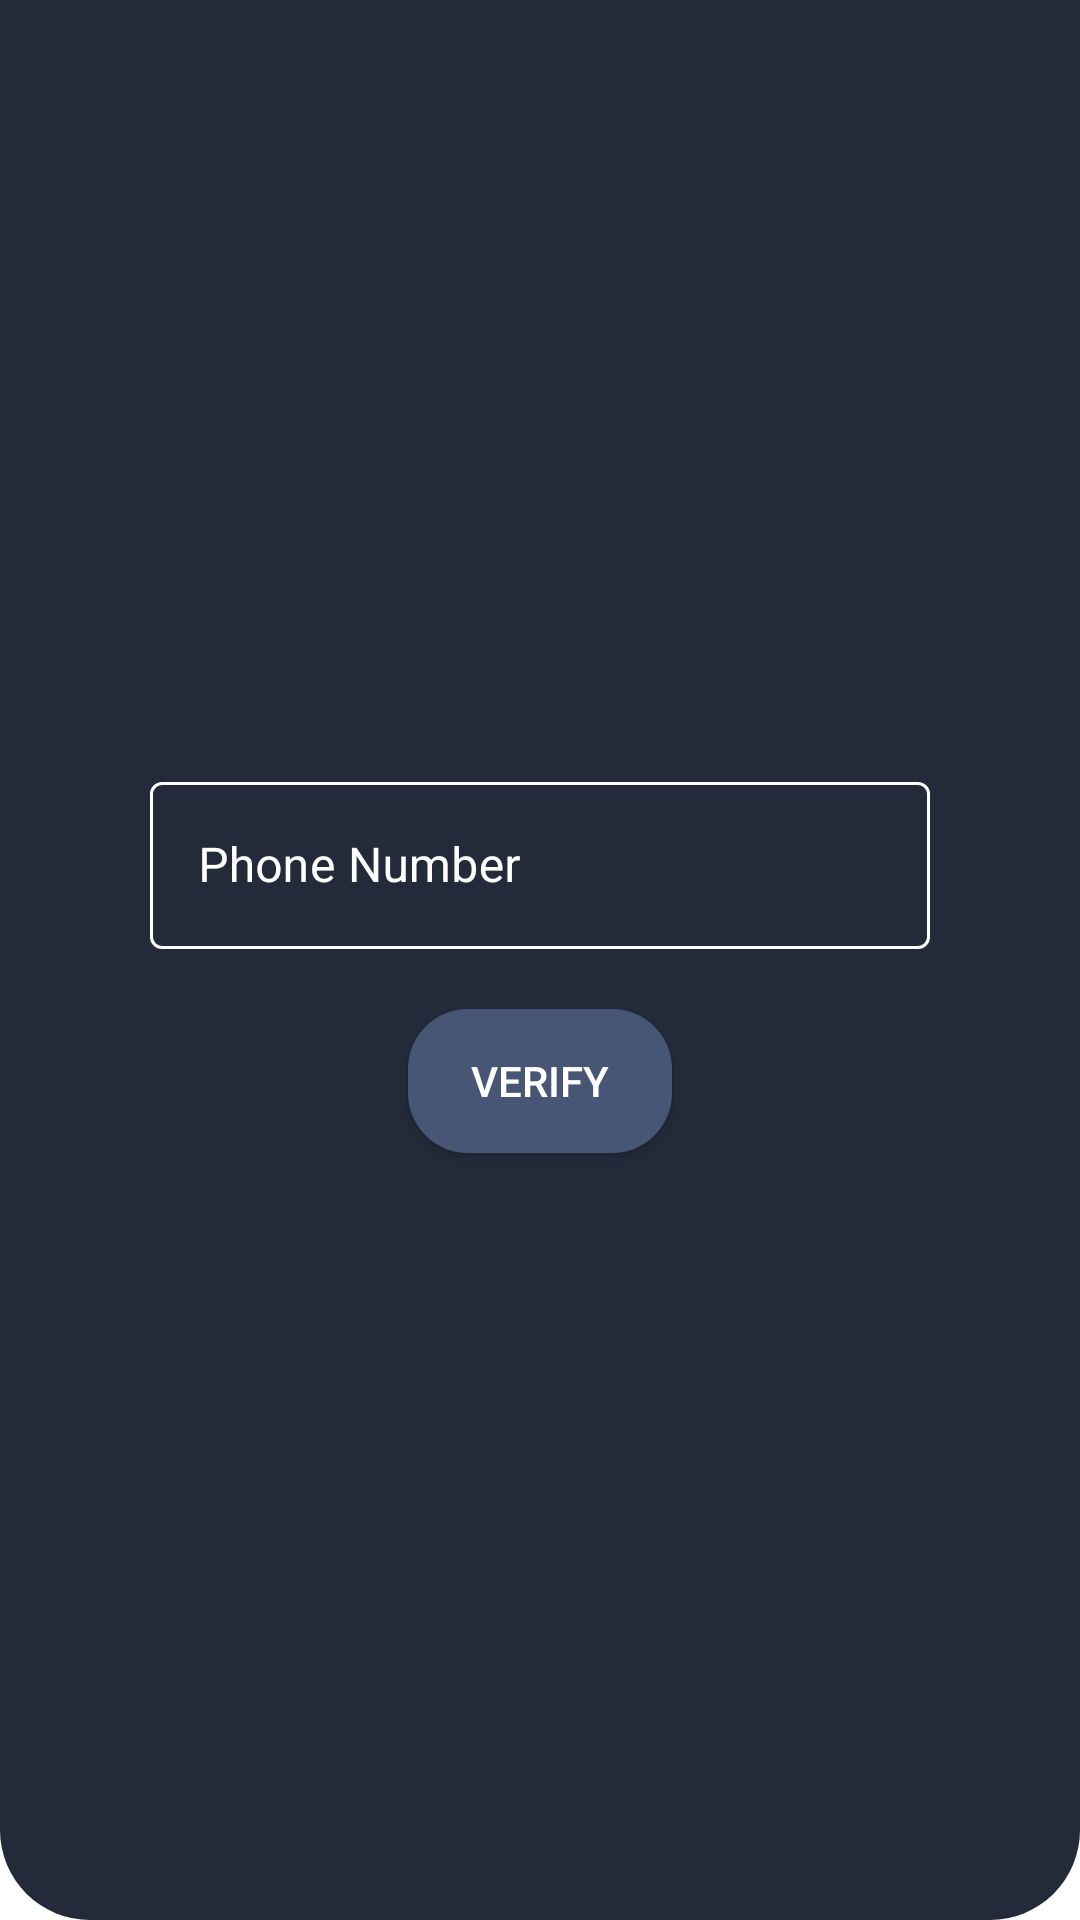

Android layout source for this screen:
<!-- AndroidManifest.xml: application theme Theme.WhatsDown -->
<!-- res/layout/fragment_phone_number.xml -->
<?xml version="1.0" encoding="utf-8"?>
<LinearLayout xmlns:android="http://schemas.android.com/apk/res/android"
    xmlns:app="http://schemas.android.com/apk/res-auto"
    xmlns:tools="http://schemas.android.com/tools"
    android:layout_width="match_parent"
    android:layout_height="match_parent"
    tools:context=".ui.registration.PhoneNumberFragment"
    android:background="@drawable/registration_fragment_box"
    android:orientation="vertical"
    android:gravity="center">

    <com.google.android.material.textfield.TextInputLayout
        style="@style/edit_text_layout"
        android:id="@+id/etPhoneNumberLayout"
        android:layout_width="match_parent"
        android:layout_height="wrap_content"
        android:layout_marginHorizontal="50dp"
        android:hint="Phone Number"
        app:prefixText="+972"
        android:layout_marginBottom="20dp">

        <com.google.android.material.textfield.TextInputEditText
            style="@style/edit_text"
            android:id="@+id/etPhoneNumber"
            android:layout_width="match_parent"
            android:layout_height="wrap_content"
            android:inputType="phone" />

    </com.google.android.material.textfield.TextInputLayout>


    <androidx.appcompat.widget.AppCompatButton
        style="@style/button"
        android:id="@+id/btnVerify"
        android:layout_width="wrap_content"
        android:layout_height="wrap_content"
        android:text="Verify" />
</LinearLayout>
<!-- resources referenced by this layout -->
<resources>
  <!-- drawable registration_fragment_box (drawable) -->
  <?xml version="1.0" encoding="utf-8"?>
  <shape xmlns:android="http://schemas.android.com/apk/res/android"
      android:shape="rectangle">
      <corners
          android:bottomLeftRadius="30dp"
          android:bottomRightRadius="30dp"/>
      <solid
          android:color="@color/primary_color"/>
  </shape>
  <style name="button" parent="Widget.AppCompat.Button">
          <item name="android:elevation">15dp</item>
          <item name="android:background">@drawable/button_bg</item>
          <item name="android:textColor">@color/white</item>
      </style>
  <style name="edit_text" parent="ThemeOverlay.Material3.TextInputEditText.OutlinedBox">
          <item name="android:textColor">@color/white</item>
          <item name="colorControlActivated">@color/white</item>
      </style>
  <style name="edit_text_layout" parent="Widget.MaterialComponents.TextInputLayout.OutlinedBox">
          <item name="android:textColorHint">@color/white</item>
          <item name="prefixTextColor">@color/white</item>
          <item name="boxStrokeWidth">1dp</item>
          <item name="boxBackgroundMode">outline</item>
          <item name="hintTextColor">@color/white</item>
          <item name="boxStrokeColor">@color/white</item>
          <item name="errorTextColor">@color/error_color</item>
          <item name="boxStrokeErrorColor">@color/error_color</item>
          <item name="errorIconTint">@color/error_color</item>
          <item name="colorPrimary">@color/white</item>
          <item name="colorControlActivated">@color/white</item>
  
      </style>
  <style name="Theme.WhatsDown" parent="Theme.MaterialComponents.DayNight.NoActionBar">
          
          <item name="colorPrimary">@color/purple_500</item>
          <item name="colorPrimaryVariant">@color/purple_700</item>
          <item name="colorOnPrimary">@color/white</item>
          
          <item name="colorSecondary">@color/teal_200</item>
          <item name="colorSecondaryVariant">@color/teal_700</item>
          <item name="colorOnSecondary">@color/black</item>
          
          <item name="android:statusBarColor">?attr/colorPrimaryVariant</item>
          
      </style>
  <color name="primary_color">#232A3A</color>
  <!-- drawable button_bg (drawable) -->
  <?xml version="1.0" encoding="utf-8"?>
  <shape xmlns:android="http://schemas.android.com/apk/res/android"
      android:shape="rectangle">
      <corners
          android:radius="20dp"/>
      <solid
          android:color="@color/primary_variant"/>
  </shape>
  <color name="white">#FFFFFFFF</color>
  <color name="error_color">#AF0101</color>
  <color name="black">#FF000000</color>
  <color name="primary_variant">#485675</color>
  <!-- not gathered from this repository: default colours our renderer supplied (Android Studio template values) -->
  <color name="purple_500">#FF6200EE</color>
  <color name="purple_700">#FF3700B3</color>
  <color name="teal_200">#FF03DAC5</color>
  <color name="teal_700">#FF018786</color>
</resources>
